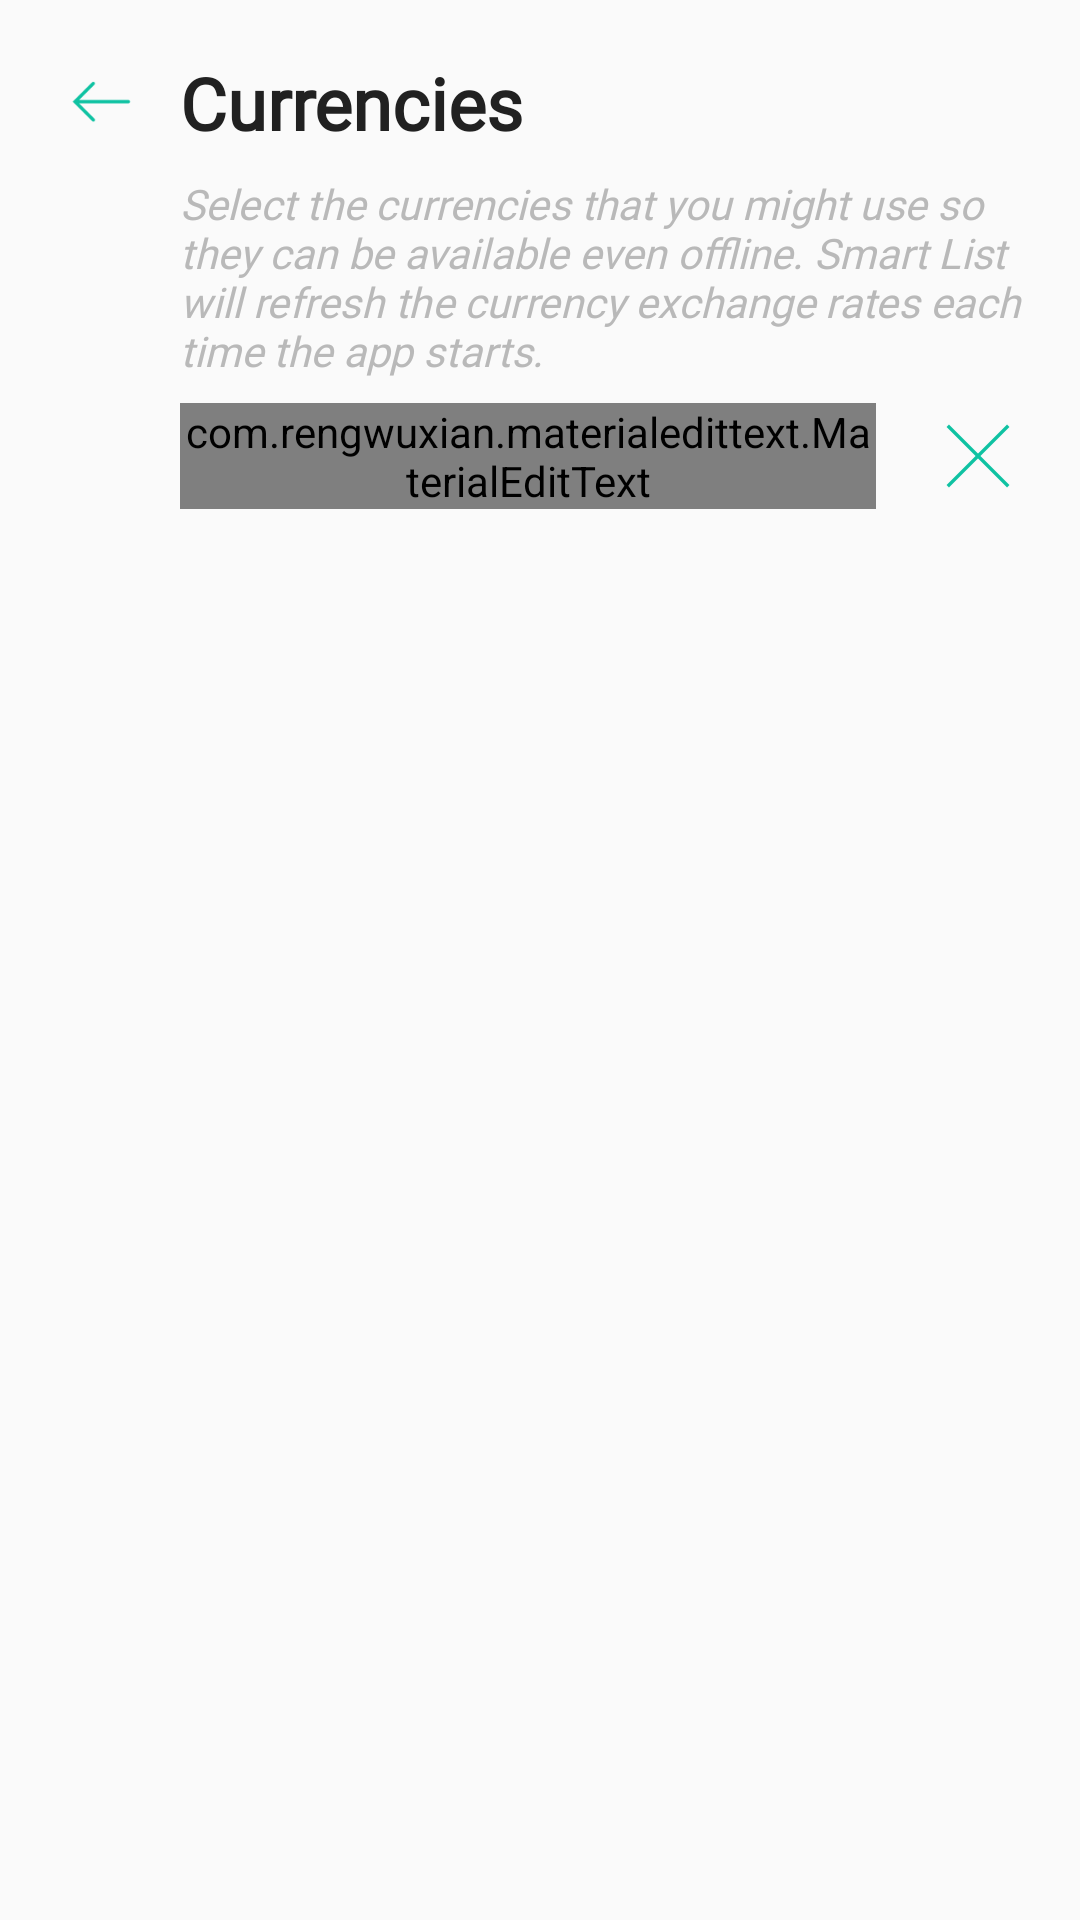

Produce the Android XML layout that renders to this screen, including the resource entries it uses.
<!-- AndroidManifest.xml: application theme AppTheme.Light -->
<!-- res/layout/activity_currency.xml -->
<?xml version="1.0" encoding="utf-8"?>
<androidx.constraintlayout.widget.ConstraintLayout
        xmlns:android="http://schemas.android.com/apk/res/android"
        xmlns:app="http://schemas.android.com/apk/res-auto"
        xmlns:tools="http://schemas.android.com/tools"
        android:layout_width="match_parent"
        android:layout_height="match_parent"
        android:background="?attr/backgroundColor"
        tools:context=".activity.CurrencyActivity">

    <TextView
            android:id="@+id/textCurrencies"
            android:layout_width="wrap_content"
            android:layout_height="wrap_content"
            android:layout_margin="8dp"
            android:layout_marginStart="8dp"
            android:fontFamily="@font/noto"
            android:focusable="true"
            android:focusableInTouchMode="true"
            android:text="@string/currencies"
            android:textColor="?attr/primaryTextColor"
            android:textSize="24sp"
            android:textStyle="bold"
            app:layout_constraintBottom_toBottomOf="@+id/imageBack"
            app:layout_constraintStart_toEndOf="@+id/imageBack"
            app:layout_constraintTop_toTopOf="@+id/imageBack"/>

    <ImageView
            android:id="@+id/imageBack"
            android:layout_width="36dp"
            android:layout_height="36dp"
            android:layout_marginStart="16dp"
            android:layout_marginTop="16dp"
            android:background="?android:attr/selectableItemBackgroundBorderless"
            android:clickable="true"
            android:focusable="true"
            android:padding="4dp"
            android:src="?attr/iconBack"
            app:layout_constraintStart_toStartOf="parent"
            app:layout_constraintTop_toTopOf="parent"/>

    <TextView
            android:id="@+id/textCurrenciesDescription"
            android:layout_width="0dp"
            android:layout_height="wrap_content"
            android:layout_marginStart="8dp"
            android:layout_marginTop="8dp"
            android:layout_marginEnd="16dp"
            android:fontFamily="@font/noto"
            android:text="@string/currency_description"
            android:textColor="?attr/secondaryTextColor"
            android:textStyle="italic"
            app:layout_constraintEnd_toEndOf="parent"
            app:layout_constraintStart_toEndOf="@+id/imageBack"
            app:layout_constraintTop_toBottomOf="@+id/textCurrencies"/>

    <com.rengwuxian.materialedittext.MaterialEditText
            android:id="@+id/editSearch"
            android:layout_width="0dp"
            android:layout_height="wrap_content"
            android:layout_marginEnd="16dp"
            android:layout_marginTop="8dp"
            android:hint="@string/search_for_currency"
            android:imeOptions="flagNoExtractUi|actionNone"
            app:met_floatingLabel="highlight"
            app:met_primaryColor="?attr/colorAccent"
            app:met_textColor="?attr/primaryTextColor"
            app:met_textColorHint="@color/gray"
            app:layout_constraintEnd_toStartOf="@+id/imageCancelSearch"
            app:layout_constraintStart_toStartOf="@+id/textCurrenciesDescription"
            app:layout_constraintTop_toBottomOf="@+id/textCurrenciesDescription"/>

    <ImageView
            android:id="@+id/imageCancelSearch"
            android:layout_width="36dp"
            android:layout_height="36dp"
            android:padding="4dp"
            android:background="?android:attr/selectableItemBackgroundBorderless"
            android:clickable="true"
            android:focusable="true"
            android:src="?attr/iconCancel"
            android:layout_marginEnd="16dp"
            app:layout_constraintEnd_toEndOf="parent"
            app:layout_constraintTop_toTopOf="@+id/editSearch"
            app:layout_constraintBottom_toBottomOf="@+id/editSearch"/>

    <androidx.recyclerview.widget.RecyclerView
            android:id="@+id/listCurrencies"
            android:layout_width="match_parent"
            android:layout_height="0dp"
            android:clipToPadding="false"
            android:paddingTop="16dp"
            android:paddingBottom="16dp"
            app:layout_constraintTop_toBottomOf="@+id/editSearch"
            app:layout_constraintStart_toStartOf="parent"
            app:layout_constraintEnd_toEndOf="parent"
            app:layout_constraintBottom_toBottomOf="parent"/>

    <TextView
            android:id="@+id/textNoResult"
            android:layout_width="wrap_content"
            android:layout_height="wrap_content"
            android:layout_margin="32dp"
            android:fontFamily="@font/noto"
            android:padding="4dp"
            android:text="@string/no_result_found"
            android:textColor="?attr/secondaryTextColor"
            android:textStyle="italic"
            android:visibility="gone"
            app:layout_constraintTop_toBottomOf="@+id/editSearch"
            app:layout_constraintEnd_toEndOf="parent"
            app:layout_constraintStart_toStartOf="parent"/>

</androidx.constraintlayout.widget.ConstraintLayout>
<!-- resources referenced by this layout -->
<resources>
  <color name="gray">#B9B9B9</color>
  <string name="currencies">Currencies</string>
  <string name="currency_description">Select the currencies that you might use so they can be available even offline.
          Smart List will refresh the currency exchange rates each time the app starts.
      </string>
  <string name="no_result_found">No result found</string>
  <string name="search_for_currency">Search for currency</string>
  <style name="AppTheme.Light" parent="ActivityTheme.Primary.Base.Light">
          <item name="colorPrimary">@color/white</item>
          <item name="colorPrimaryDark">@color/white</item>
          <item name="colorAccent">@color/light_accent</item>
          <item name="colorControlNormal">@color/gray</item>
          <item name="android:checkboxStyle">@style/AppTheme.CheckBox.Light</item>
          <item name="android:colorControlHighlight">@color/gray</item>
      </style>
  <color name="white">#FAFAFA</color>
  <color name="light_accent">#0FC2A2</color>
  <style name="AppTheme.CheckBox.Light" parent="Widget.AppCompat.CompoundButton.CheckBox">
          <item name="android:textColor">@color/black</item>
          <item name="buttonTint">@color/light_accent</item>
      </style>
  <color name="black">#212121</color>
  <!-- drawable ic_light_cancel (drawable) -->
  <vector xmlns:android="http://schemas.android.com/apk/res/android"
      android:width="100dp"
      android:height="100dp"
      android:viewportWidth="50"
      android:viewportHeight="50">
    <path
        android:pathData="M7,7L43,43"
        android:strokeWidth="2"
        android:fillColor="#00000000"
        android:strokeColor="#0fc2a2"/>
    <path
        android:pathData="M43,7L7,43"
        android:strokeWidth="2"
        android:fillColor="#00000000"
        android:strokeColor="#0fc2a2"/>
  </vector>
  <!-- drawable ic_light_menu (drawable) -->
  <vector xmlns:android="http://schemas.android.com/apk/res/android"
      android:width="100dp"
      android:height="100dp"
      android:viewportWidth="50"
      android:viewportHeight="50">
    <path
        android:pathData="M50,25L0,25"
        android:strokeWidth="2"
        android:fillColor="#00000000"
        android:strokeColor="#0fc2a2"/>
    <path
        android:pathData="M50,10L0,10"
        android:strokeWidth="2"
        android:fillColor="#00000000"
        android:strokeColor="#0fc2a2"/>
    <path
        android:pathData="M0,40L50,40"
        android:strokeWidth="2"
        android:fillColor="#00000000"
        android:strokeColor="#0fc2a2"/>
  </vector>
  <!-- drawable ic_light_search (drawable) -->
  <vector xmlns:android="http://schemas.android.com/apk/res/android"
      android:width="100dp"
      android:height="100dp"
      android:viewportWidth="50"
      android:viewportHeight="50">
    <path
        android:pathData="M21,20m-16,0a16,16 0,1 1,32 0a16,16 0,1 1,-32 0"
        android:strokeWidth="2"
        android:fillColor="#00000000"
        android:strokeColor="#0fc2a2"
        android:strokeLineCap="round"/>
    <path
        android:pathData="M32.229,32.229L45.5,45.5"
        android:strokeWidth="4"
        android:fillColor="#00000000"
        android:strokeColor="#0fc2a2"/>
  </vector>
  <!-- drawable ic_light_share (drawable) -->
  <vector xmlns:android="http://schemas.android.com/apk/res/android"
      android:width="100dp"
      android:height="100dp"
      android:viewportWidth="24"
      android:viewportHeight="24">
    <path
        android:pathData="M18,5m-3,0a3,3 0,1 1,6 0a3,3 0,1 1,-6 0"
        android:fillColor="#0fc2a2"/>
    <path
        android:pathData="M18,19m-3,0a3,3 0,1 1,6 0a3,3 0,1 1,-6 0"
        android:fillColor="#0fc2a2"/>
    <path
        android:pathData="M6,12m-3,0a3,3 0,1 1,6 0a3,3 0,1 1,-6 0"
        android:fillColor="#0fc2a2"/>
    <path
        android:pathData="M18,19l-12,-7l12,-7"
        android:strokeWidth="2"
        android:fillColor="#00000000"
        android:strokeColor="#0fc2a2"/>
  </vector>
</resources>
